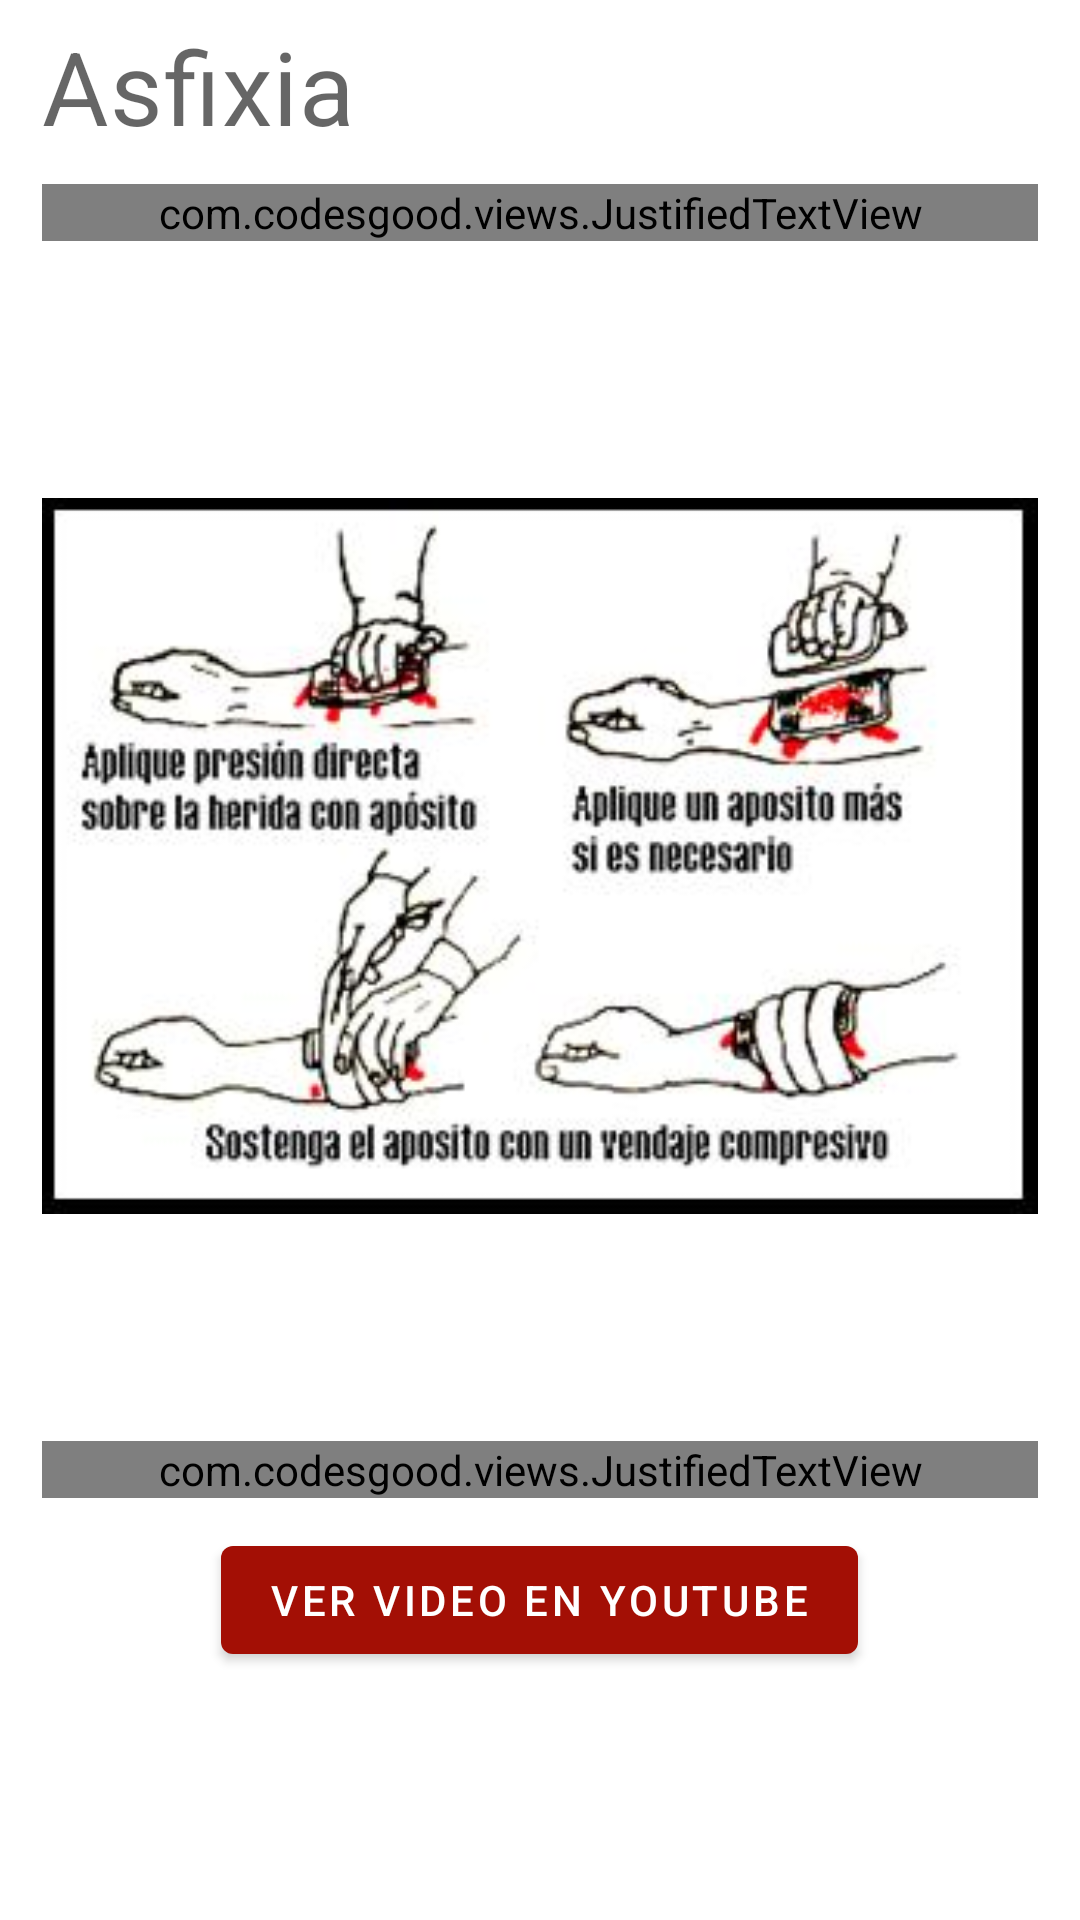

Produce the Android XML layout that renders to this screen, including the resource entries it uses.
<!-- AndroidManifest.xml: application theme Theme.AidApp -->
<!-- res/layout/fragment_info.xml -->
<?xml version="1.0" encoding="utf-8"?>
<FrameLayout xmlns:android="http://schemas.android.com/apk/res/android"
    xmlns:tools="http://schemas.android.com/tools"
    android:layout_width="match_parent"
    android:layout_height="match_parent"
    tools:context=".fragment.InfoFragment">

    

    <ScrollView
        android:layout_width="match_parent"
        android:layout_height="match_parent"
        android:scrollbars="vertical"
        android:layout_marginHorizontal="4dp">

        <LinearLayout
            android:layout_width="match_parent"
            android:layout_height="match_parent"
            android:orientation="vertical">

            <TextView
                android:id="@+id/tv_name"
                android:layout_width="match_parent"
                android:layout_height="wrap_content"
                android:layout_marginTop="6dp"
                android:layout_marginHorizontal="10dp"
                android:text="Asfixia"
                android:textAppearance="?attr/textAppearanceHeadline4"
                />
            <com.codesgood.views.JustifiedTextView
                android:id="@+id/tv_desc"
                android:layout_width="match_parent"
                android:layout_height="wrap_content"
                android:layout_margin="10dp"
                android:text="Esta es la descripcion"
                android:textAppearance="?attr/textAppearanceBody1"
                />

            <ImageView
                android:id="@+id/img_pa"
                android:layout_width="match_parent"
                android:layout_height="350dp"
                android:src="@drawable/hemorragias2"
                android:layout_gravity="center"
                android:layout_marginTop="20dp"
                android:layout_marginHorizontal="10dp"/>

            <com.codesgood.views.JustifiedTextView
                android:id="@+id/pasos"
                android:layout_width="match_parent"
                android:layout_height="wrap_content"
                android:text="Estos son los pasos"
                android:textAppearance="?attr/textAppearanceBody1"
                android:layout_marginTop="20dp"
                android:layout_marginHorizontal="10dp"/>

            <com.google.android.material.button.MaterialButton
                android:id="@+id/btn_video"
                android:layout_width="wrap_content"
                android:layout_height="wrap_content"
                android:layout_margin="10dp"
                android:layout_gravity="center_horizontal"
                android:text="Ver video en YouTube"/>

            

        </LinearLayout>


    </ScrollView>




</FrameLayout>
<!-- resources referenced by this layout -->
<resources>
  <!-- drawable hemorragias2: jpg bitmap (drawable-v24, 18334 bytes) -->
  <style name="Theme.AidApp" parent="Theme.MaterialComponents.DayNight.DarkActionBar">
          
          <item name="colorPrimary">@color/red</item>
          <item name="colorPrimaryVariant">@color/boton</item>
          <item name="colorOnPrimary">@color/white</item>
          
          <item name="colorSecondary">@color/teal_200</item>
          <item name="colorSecondaryVariant">@color/teal_700</item>
          <item name="colorOnSecondary">@color/black</item>
          
          <item name="android:statusBarColor" tools:targetApi="l">?attr/colorPrimaryVariant</item>
          
      </style>
  <color name="red">#a30f05</color>
  <color name="boton">#de1507</color>
  <color name="white">#FFFFFFFF</color>
  <color name="teal_200">#FF03DAC5</color>
  <color name="teal_700">#FF018786</color>
  <color name="black">#FF000000</color>
</resources>
